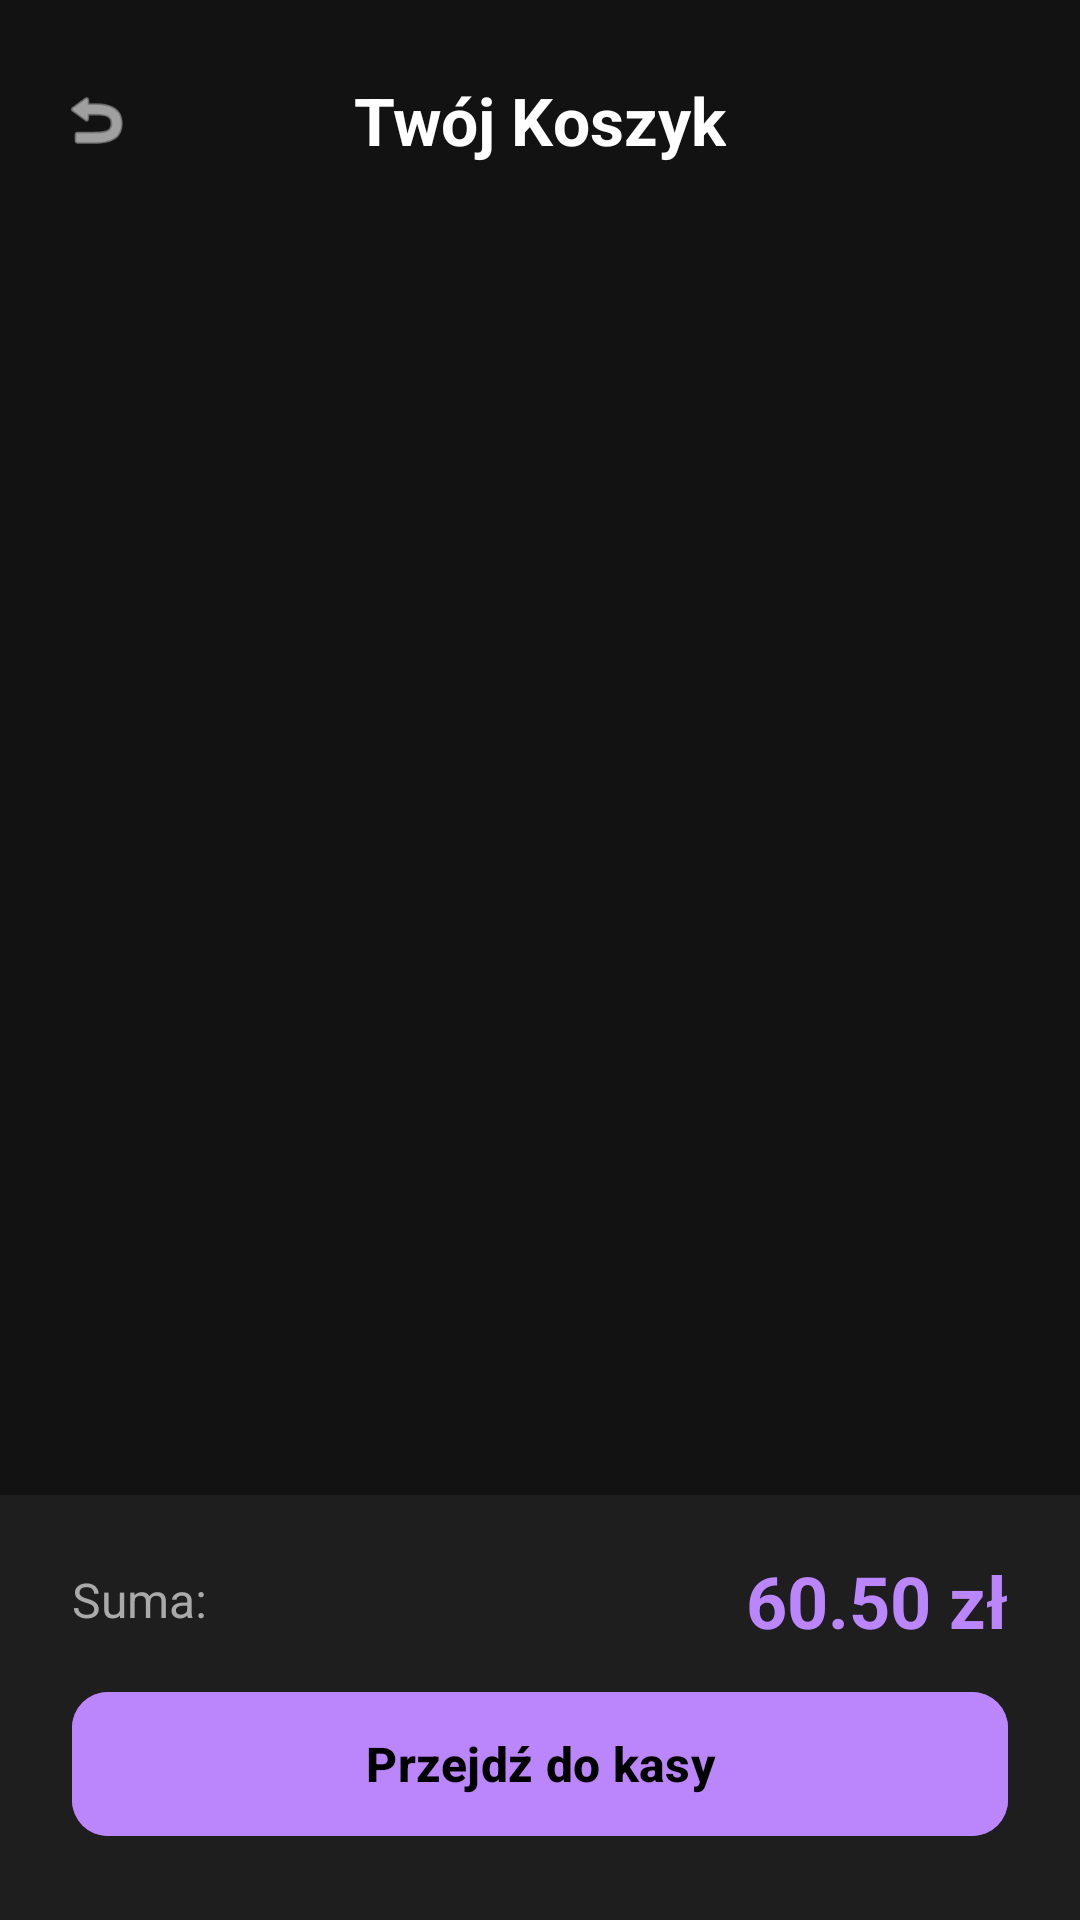

Reconstruct the res/layout file that produces this screen, plus the resources it refers to.
<!-- AndroidManifest.xml: application theme Theme.FrontSklep -->
<!-- res/layout/activity_cart.xml -->
<?xml version="1.0" encoding="utf-8"?>
<androidx.constraintlayout.widget.ConstraintLayout
    xmlns:android="http://schemas.android.com/apk/res/android"
    xmlns:app="http://schemas.android.com/apk/res-auto"
    xmlns:tools="http://schemas.android.com/tools"
    android:layout_width="match_parent"
    android:layout_height="match_parent"
    android:background="#121212"
    tools:context=".CartActivity">

    <ImageView
        android:id="@+id/buttonBack"
        android:layout_width="48dp"
        android:layout_height="48dp"
        android:layout_marginStart="8dp"
        android:layout_marginTop="16dp"
        android:padding="12dp"
        android:src="@android:drawable/ic_menu_revert"
        app:tint="#FFFFFF"
        app:layout_constraintStart_toStartOf="parent"
        app:layout_constraintTop_toTopOf="parent" />

    <TextView
        android:id="@+id/textCartTitle"
        android:layout_width="wrap_content"
        android:layout_height="wrap_content"
        android:text="Twój Koszyk"
        android:textColor="#FFFFFF"
        android:textSize="22sp"
        android:textStyle="bold"
        app:layout_constraintBottom_toBottomOf="@id/buttonBack"
        app:layout_constraintEnd_toEndOf="parent"
        app:layout_constraintStart_toStartOf="parent"
        app:layout_constraintTop_toTopOf="@id/buttonBack" />

    <androidx.recyclerview.widget.RecyclerView
        android:id="@+id/recyclerViewCart"
        android:layout_width="0dp"
        android:layout_height="0dp"
        android:layout_marginTop="16dp"
        android:clipToPadding="false"
        android:paddingBottom="16dp"
        app:layout_constraintBottom_toTopOf="@id/bottomCartBar"
        app:layout_constraintEnd_toEndOf="parent"
        app:layout_constraintStart_toStartOf="parent"
        app:layout_constraintTop_toBottomOf="@id/buttonBack"
        tools:listitem="@layout/item_cart" />

    <androidx.constraintlayout.widget.ConstraintLayout
        android:id="@+id/bottomCartBar"
        android:layout_width="match_parent"
        android:layout_height="wrap_content"
        android:background="#1E1E1E"
        android:padding="24dp"
        app:layout_constraintBottom_toBottomOf="parent">

        <TextView
            android:id="@+id/textTotalLabel"
            android:layout_width="wrap_content"
            android:layout_height="wrap_content"
            android:text="Suma:"
            android:textColor="#AAAAAA"
            android:textSize="16sp"
            app:layout_constraintStart_toStartOf="parent"
            app:layout_constraintTop_toTopOf="parent" />

        <TextView
            android:id="@+id/textTotalPrice"
            android:layout_width="wrap_content"
            android:layout_height="wrap_content"
            android:text="60.50 zł"
            android:textColor="#BB86FC"
            android:textSize="24sp"
            android:textStyle="bold"
            app:layout_constraintBottom_toBottomOf="@id/textTotalLabel"
            app:layout_constraintEnd_toEndOf="parent"
            app:layout_constraintTop_toTopOf="@id/textTotalLabel" />

        <com.google.android.material.button.MaterialButton
            android:id="@+id/buttonCheckout"
            android:layout_width="match_parent"
            android:layout_height="56dp"
            android:layout_marginTop="16dp"
            android:backgroundTint="#BB86FC"
            android:text="Przejdź do kasy"
            android:textColor="#000000"
            android:textSize="16sp"
            android:textStyle="bold"
            app:cornerRadius="12dp"
            app:layout_constraintTop_toBottomOf="@id/textTotalLabel" />

    </androidx.constraintlayout.widget.ConstraintLayout>

</androidx.constraintlayout.widget.ConstraintLayout>
<!-- res/layout/item_cart.xml (included above) -->
<?xml version="1.0" encoding="utf-8"?>
<com.google.android.material.card.MaterialCardView
    xmlns:android="http://schemas.android.com/apk/res/android"
    xmlns:app="http://schemas.android.com/apk/res-auto"
    android:layout_width="match_parent"
    android:layout_height="wrap_content"
    android:layout_marginHorizontal="16dp"
    android:layout_marginVertical="6dp"
    app:cardBackgroundColor="#1E1E1E"
    app:cardCornerRadius="12dp"
    app:strokeWidth="0dp">

    <androidx.constraintlayout.widget.ConstraintLayout
        android:layout_width="match_parent"
        android:layout_height="wrap_content"
        android:padding="16dp">

        <TextView
            android:id="@+id/textCartItemQuantity"
            android:layout_width="wrap_content"
            android:layout_height="wrap_content"
            android:text="1x"
            android:textColor="#BB86FC"
            android:textSize="16sp"
            android:textStyle="bold"
            app:layout_constraintBottom_toBottomOf="parent"
            app:layout_constraintStart_toStartOf="parent"
            app:layout_constraintTop_toTopOf="parent" />

        <TextView
            android:id="@+id/textCartItemName"
            android:layout_width="0dp"
            android:layout_height="wrap_content"
            android:layout_marginStart="16dp"
            android:layout_marginEnd="8dp"
            android:text="Pizza Margherita"
            android:textColor="#FFFFFF"
            android:textSize="16sp"
            app:layout_constraintBottom_toBottomOf="parent"
            app:layout_constraintEnd_toStartOf="@id/textCartItemPrice"
            app:layout_constraintStart_toEndOf="@id/textCartItemQuantity"
            app:layout_constraintTop_toTopOf="parent" />

        <TextView
            android:id="@+id/textCartItemPrice"
            android:layout_width="wrap_content"
            android:layout_height="wrap_content"
            android:text="32.50 zł"
            android:textColor="#FFFFFF"
            android:textSize="16sp"
            android:textStyle="bold"
            app:layout_constraintBottom_toBottomOf="parent"
            app:layout_constraintEnd_toEndOf="parent"
            app:layout_constraintTop_toTopOf="parent" />

    </androidx.constraintlayout.widget.ConstraintLayout>
</com.google.android.material.card.MaterialCardView>
<!-- resources referenced by this layout -->
<resources>
  <style name="Theme.FrontSklep" parent="Base.Theme.FrontSklep" />
  <style name="Base.Theme.FrontSklep" parent="Theme.Material3.DayNight.NoActionBar">
          
          
      </style>
</resources>
